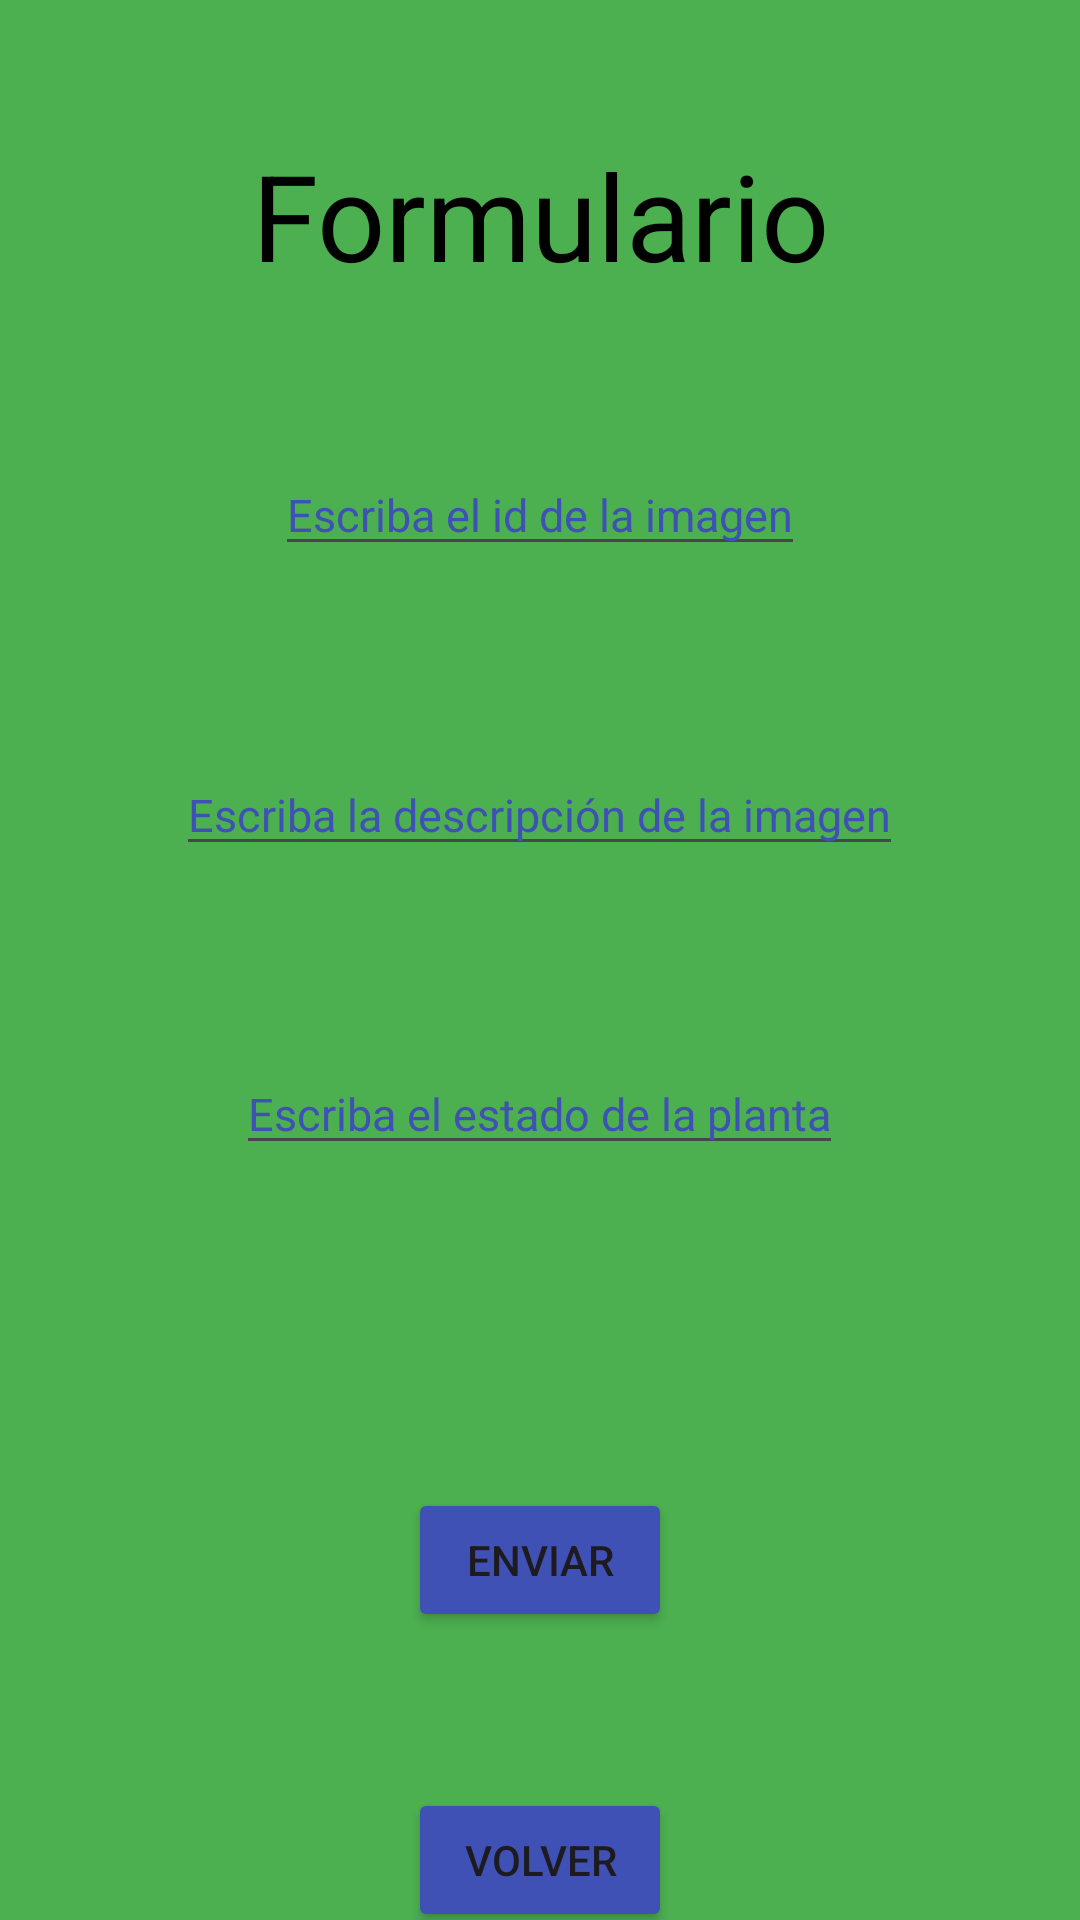

The Android layout XML behind this screen, and the referenced resources:
<!-- AndroidManifest.xml: application theme Theme.SpeculAppFinal -->
<!-- res/layout/fragment_formulario.xml -->
<?xml version="1.0" encoding="utf-8"?>
<FrameLayout xmlns:android="http://schemas.android.com/apk/res/android"
    xmlns:tools="http://schemas.android.com/tools"
    android:layout_width="match_parent"
    android:layout_height="match_parent"
    android:background="@color/green"
    android:id="@+id/formulario"
    tools:context=".formulario.FormularioFragment">

    <TextView
        android:layout_width="match_parent"
        android:layout_height="match_parent"
        android:layout_gravity="center"
        android:gravity="center|top"
        android:layout_marginTop="30dp"
        android:textSize="40sp"
        android:textColor="@color/black"
        android:text="Formulario" />

    <EditText
        android:layout_width="wrap_content"
        android:layout_height="wrap_content"
        android:hint="Escriba el id de la imagen"
        android:layout_gravity="center"
        android:layout_marginBottom="150dp"
        android:textColorHint="@color/blue"
        android:textColor="@color/black"
        android:textSize="15sp"/>

    <EditText
        android:layout_width="wrap_content"
        android:layout_height="wrap_content"
        android:hint="Escriba la descripción de la imagen"
        android:layout_gravity="center"
        android:layout_marginBottom="50dp"
        android:textColorHint="@color/blue"
        android:textColor="@color/black"
        android:textSize="15sp"/>

    <EditText
        android:layout_width="wrap_content"
        android:layout_height="wrap_content"
        android:hint="Escriba el estado de la planta"
        android:layout_gravity="center"
        android:layout_marginBottom="-50dp"
        android:textColorHint="@color/blue"
        android:textColor="@color/black"
        android:textSize="15sp"/>

    <Button
        android:layout_width="wrap_content"
        android:layout_height="wrap_content"
        android:layout_gravity="center"
        android:layout_marginTop="200dp"
        android:backgroundTint="@color/blue"
        android:text="Enviar"/>

    <Button
        android:id="@+id/buttonVolverFormulario"
        android:layout_width="wrap_content"
        android:layout_height="wrap_content"
        android:layout_gravity="center"
        android:layout_marginTop="300dp"
        android:backgroundTint="@color/blue"
        android:text="Volver"/>

</FrameLayout>
<!-- resources referenced by this layout -->
<resources>
  <color name="black">#FF000000</color>
  <color name="blue">#3F51B5</color>
  <color name="green">#4CAF50</color>
  <style name="Theme.SpeculAppFinal" parent="Base.Theme.SpeculAppFinal" />
  <style name="Base.Theme.SpeculAppFinal" parent="Theme.Material3.DayNight.NoActionBar">
          
          
      </style>
</resources>
